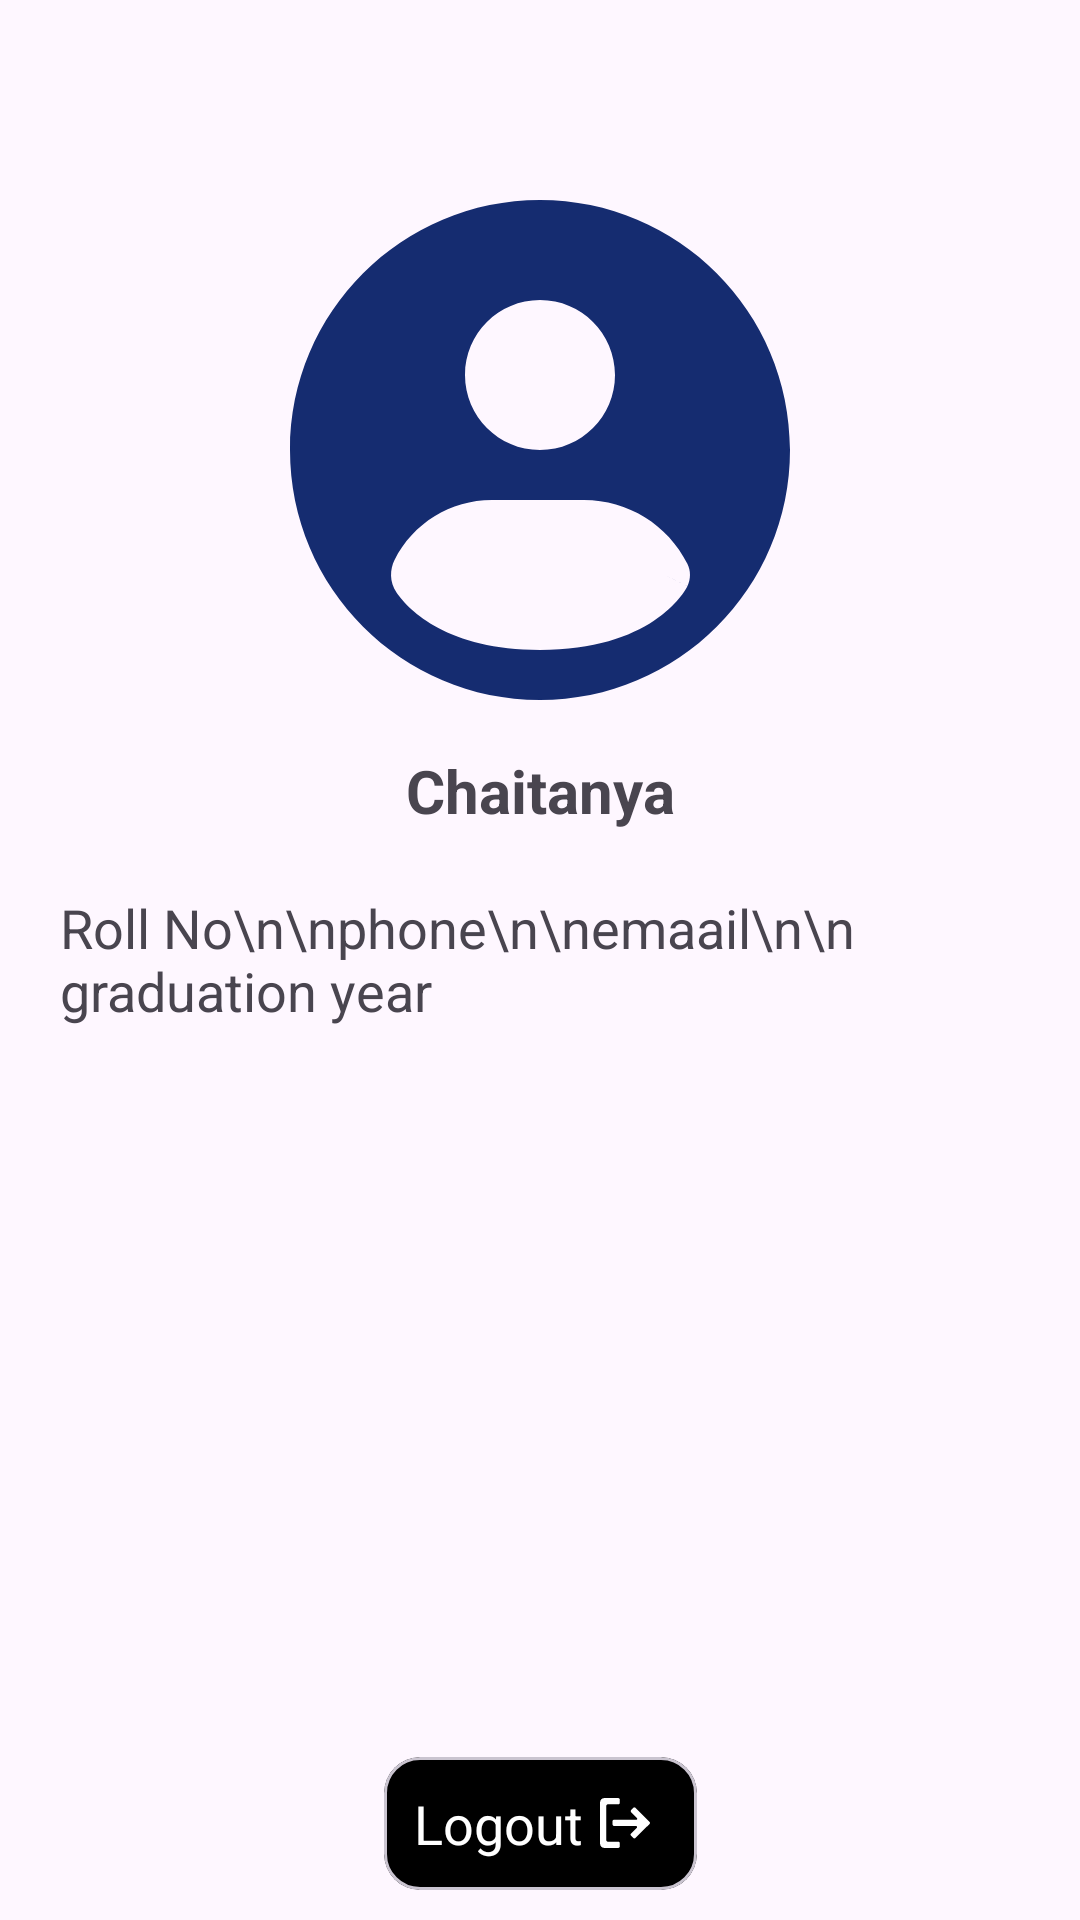

Android layout source for this screen:
<!-- AndroidManifest.xml: application theme Theme.HMSDcrust -->
<!-- res/layout/fragment_profile.xml -->
<?xml version="1.0" encoding="utf-8"?>
<androidx.constraintlayout.widget.ConstraintLayout xmlns:android="http://schemas.android.com/apk/res/android"
    xmlns:app="http://schemas.android.com/apk/res-auto"
    xmlns:tools="http://schemas.android.com/tools"
    android:layout_width="match_parent"
    android:layout_height="match_parent"
    tools:context=".views.fragments.ProfileFragment">

    <ImageView
        android:id="@+id/ivProfile"
        android:layout_width="wrap_content"
        android:layout_height="wrap_content"
        android:src="@drawable/user_person_profile"
        android:layout_marginTop="50dp"
        app:layout_constraintEnd_toEndOf="parent"
        app:layout_constraintStart_toStartOf="parent"
        app:layout_constraintTop_toTopOf="parent" />

    <TextView
        android:id="@+id/tvName"
        android:layout_width="match_parent"
        android:layout_height="wrap_content"
        android:text="Chaitanya"
        android:textSize="20sp"
        android:gravity="center"
        android:textStyle="bold"
        app:layout_constraintEnd_toEndOf="parent"
        app:layout_constraintStart_toStartOf="parent"
        app:layout_constraintTop_toBottomOf="@id/ivProfile" />

    <LinearLayout
        android:layout_width="match_parent"
        android:layout_height="0dp"
        android:layout_margin="20dp"

        app:layout_constraintBottom_toTopOf="@+id/ivLogout"
        app:layout_constraintEnd_toEndOf="parent"
        app:layout_constraintStart_toStartOf="parent"
        app:layout_constraintTop_toBottomOf="@id/tvName">
        <TextView
            android:id="@+id/tvDetails"
            android:layout_width="match_parent"
            android:layout_height="wrap_content"
            android:textSize="18sp"
            android:text="Roll No\n\nphone\n\nemaail\n\n graduation year"/>
    </LinearLayout>

    <com.google.android.material.card.MaterialCardView
        android:id="@+id/ivLogout"
        android:layout_width="wrap_content"
        android:layout_height="wrap_content"
        android:backgroundTint="@color/black"
        android:layout_marginBottom="10dp"
        app:layout_constraintBottom_toBottomOf="parent"
        app:layout_constraintEnd_toEndOf="parent"

        app:layout_constraintStart_toStartOf="parent">
        <LinearLayout
            android:layout_width="match_parent"
            android:layout_height="match_parent"
            android:layout_margin="10dp">
            <TextView
                android:layout_width="wrap_content"
                android:layout_height="wrap_content"
                android:text="Logout"
                android:layout_gravity="center"
                android:textColor="@color/white"
                android:textSize="18sp"/>
            <ImageView
                android:layout_width="18dp"
                android:layout_height="18dp"
                android:layout_gravity="center"
                android:layout_marginHorizontal="5dp"
                android:src="@drawable/logout_svgrepo_com"/>
        </LinearLayout>

    </com.google.android.material.card.MaterialCardView>



</androidx.constraintlayout.widget.ConstraintLayout>
<!-- resources referenced by this layout -->
<resources>
  <color name="black">#FF000000</color>
  <color name="white">#FFFFFFFF</color>
  <!-- drawable logout_svgrepo_com (drawable) -->
  <vector android:height="40dp" android:viewportHeight="52"
      android:viewportWidth="52" android:width="40dp" xmlns:android="http://schemas.android.com/apk/res/android">
      <path android:fillColor="@color/white" android:pathData="M21,48.5v-3c0,-0.8 -0.7,-1.5 -1.5,-1.5h-10C8.7,44 8,43.3 8,42.5v-33C8,8.7 8.7,8 9.5,8h10C20.3,8 21,7.3 21,6.5v-3C21,2.7 20.3,2 19.5,2H6C3.8,2 2,3.8 2,6v40c0,2.2 1.8,4 4,4h13.5C20.3,50 21,49.3 21,48.5z"/>
      <path android:fillColor="@color/white" android:pathData="M49.6,27c0.6,-0.6 0.6,-1.5 0,-2.1L36.1,11.4c-0.6,-0.6 -1.5,-0.6 -2.1,0l-2.1,2.1c-0.6,0.6 -0.6,1.5 0,2.1l5.6,5.6c0.6,0.6 0.2,1.7 -0.7,1.7H15.5c-0.8,0 -1.5,0.6 -1.5,1.4v3c0,0.8 0.7,1.6 1.5,1.6h21.2c0.9,0 1.3,1.1 0.7,1.7l-5.6,5.6c-0.6,0.6 -0.6,1.5 0,2.1l2.1,2.1c0.6,0.6 1.5,0.6 2.1,0L49.6,27z"/>
  </vector>
  <!-- drawable user_person_profile (drawable) -->
  <vector android:height="200dp" android:viewportHeight="24"
      android:viewportWidth="24" android:width="200dp" xmlns:android="http://schemas.android.com/apk/res/android">
      <path android:fillColor="#152C70" android:fillType="evenOdd" android:pathData="M2,12C2,6.477 6.477,2 12,2C17.523,2 22,6.477 22,12C22,17.523 17.523,22 12,22C6.477,22 2,17.523 2,12ZM12,6C10.343,6 9,7.343 9,9C9,10.657 10.343,12 12,12C13.657,12 15,10.657 15,9C15,7.343 13.657,6 12,6ZM17.895,17.447L17,17C17.895,17.447 17.894,17.449 17.894,17.449L17.893,17.45L17.892,17.453L17.888,17.46L17.88,17.476C17.874,17.487 17.867,17.5 17.858,17.515C17.841,17.546 17.819,17.583 17.791,17.627C17.735,17.714 17.656,17.825 17.55,17.953C17.337,18.208 17.016,18.524 16.555,18.832C15.623,19.453 14.175,20 12,20C8.315,20 6.765,18.43 6.267,17.712C5.965,17.277 5.998,16.768 6.181,16.403C6.917,14.93 8.422,14 10.069,14H13.764C15.513,14 17.112,14.988 17.895,16.553C18.035,16.834 18.035,17.166 17.895,17.447Z"/>
  </vector>
  <style name="Theme.HMSDcrust" parent="Base.Theme.HMSDcrust" />
  <style name="Base.Theme.HMSDcrust" parent="Theme.Material3.Light.NoActionBar">
          
          
          <item name="bottomNavigationStyle">@style/Widget.App.BottomNavigationView</item>
          <item name="android:statusBarColor">@color/white</item>
          <item name="android:windowLightStatusBar">true</item>
      </style>
  <style name="Widget.App.BottomNavigationView" parent="Widget.MaterialComponents.BottomNavigationView.Colored">
          <item name="materialThemeOverlay">@style/ThemeOverlay.App.BottomNavigationView</item>
      </style>
  <style name="ThemeOverlay.App.BottomNavigationView" parent="">
          <item name="colorPrimary">@color/white</item>
          <item name="colorOnPrimary">@color/black</item>
      </style>
</resources>
